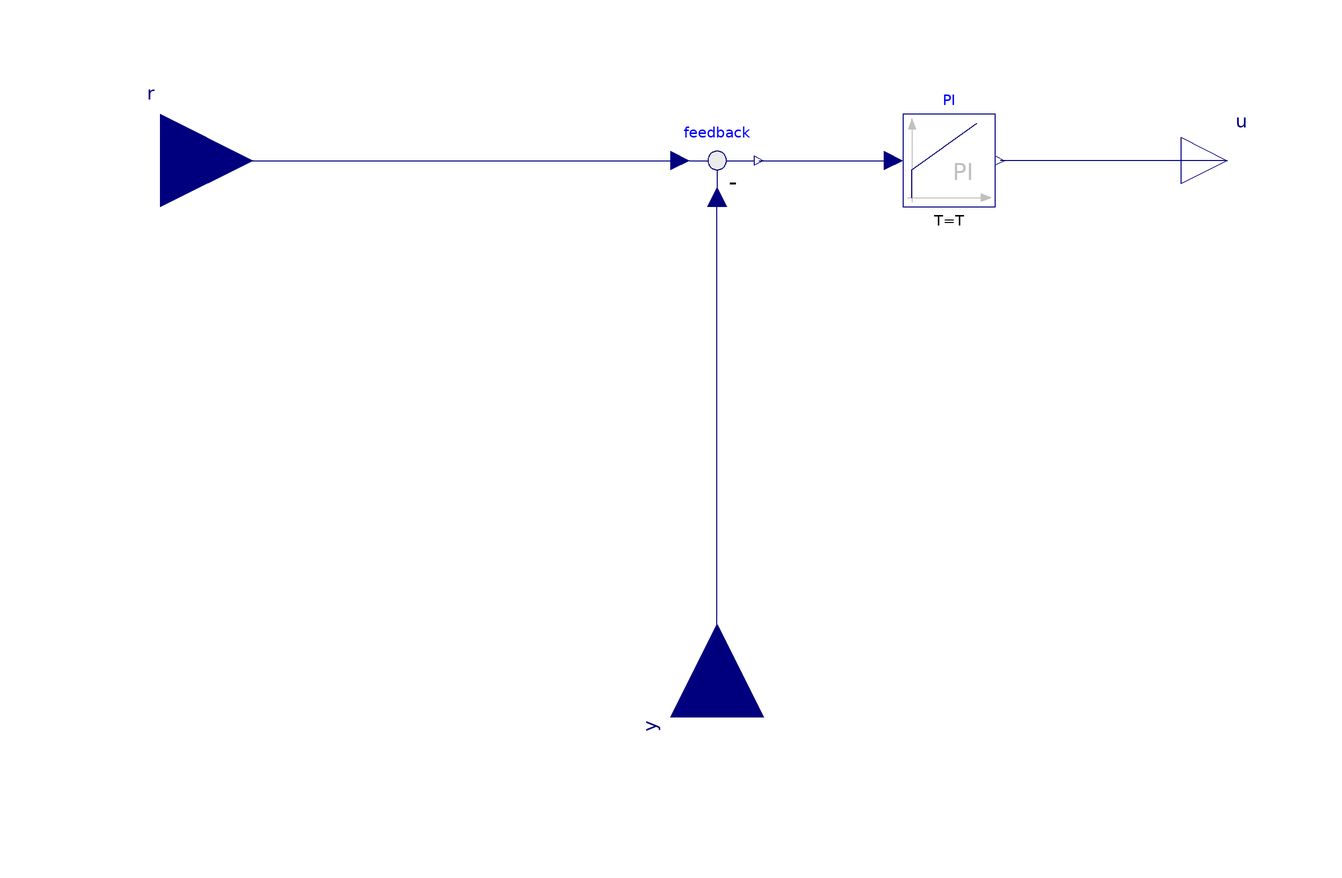

Above is the diagram view of the following Modelica model: its components placed by their Placement annotations and its connect equations drawn as lines.

model PI "Time continuous Proportional+Integral control"
  extends .Modelica.Blocks.Icons.Block;
  extends eFMI_TestCases.Icons.Controller;

  parameter Real k = 110
    "Proportional Gain";
  parameter .Modelica.Units.SI.Time T = 0.1
    "Time Constant (T>0 required)";

  .Modelica.Blocks.Math.Feedback feedback
    annotation (Placement(transformation(extent={{-10,-10},{10,10}})));
  .Modelica.Blocks.Continuous.PI PI(
    initType = .Modelica.Blocks.Types.Init.InitialState,
    x(min = -100.0, max = 100.0),
    x_start = 0,
    y_start = 0,
    k = k,
    T = T)
    annotation (Placement(transformation(extent={{40,-10},{60,10}})));
  .Modelica.Blocks.Interfaces.RealInput r(
    min = -1e4,
    max = 1e4)
    "Connector of Real input signal"
    annotation (Placement(transformation(extent={{-140,-20},{-100,20}})));
  .Modelica.Blocks.Interfaces.RealInput y(
    min = -1e4,
    max = 1e4)
    "Connector of Real input signal"
    annotation (Placement(transformation(
      extent={{-20,-20},{20,20}},
      rotation=90,
      origin={0,-120})));
  .Modelica.Blocks.Interfaces.RealOutput u(
    min = -1e7,
    max = 1e7)
    "Connector of Real output signal"
    annotation (Placement(transformation(extent={{100,-10},{120,10}})));

equation
  connect(feedback.y, PI.u)
    annotation (Line(
      points={{9,0},{38,0}},
      color={0,0,127}));
  connect(r, feedback.u1)
    annotation (Line(
      points={{-120,0},{-8,0}},
      color={0,0,127}));
  connect(y, feedback.u2)
    annotation (Line(
      points={{0,-120},{0,-8}},
      color={0,0,127}));
  connect(u, PI.y)
    annotation (Line(
      points={{110,0},{61,0}},
      color={0,0,127}));

  annotation (
    Icon(
      graphics={
        Text(
          extent={{-50,66},{50,12}},
          pattern=LinePattern.None,
          textString="P+I",
          lineColor={238,46,47})}));
end PI;